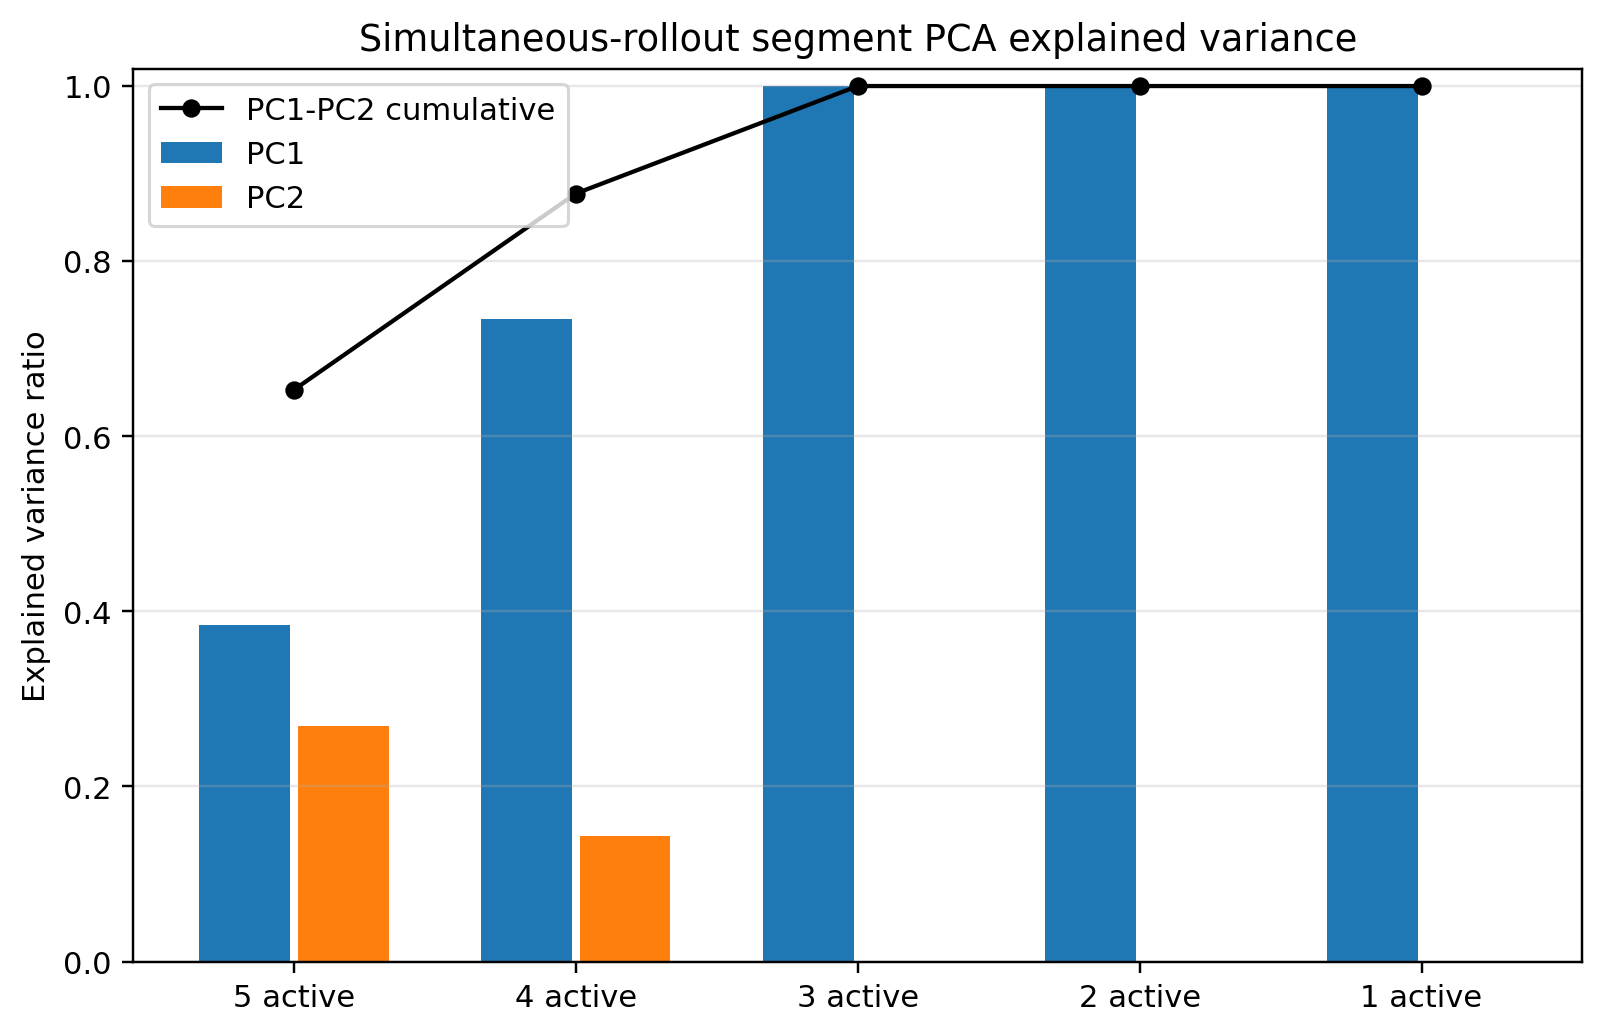

The file beside this chart, header and first rows:
segment, pc1_explained_variance_ratio, pc2_explained_variance_ratio, cumulative_explained_variance_ratio
5 active, 0.3842, 0.2688, 0.653
4 active, 0.7341, 0.1431, 0.8772
3 active, 1, 0.000010, 1
2 active, 1, 0.000001, 1
1 active, 1, 0.000000, 1
